Photos from the image-classification dataset "data" in the GitHub repository shkj250/nailong_dataset. Its 2 classes are: nailong, naiwa.

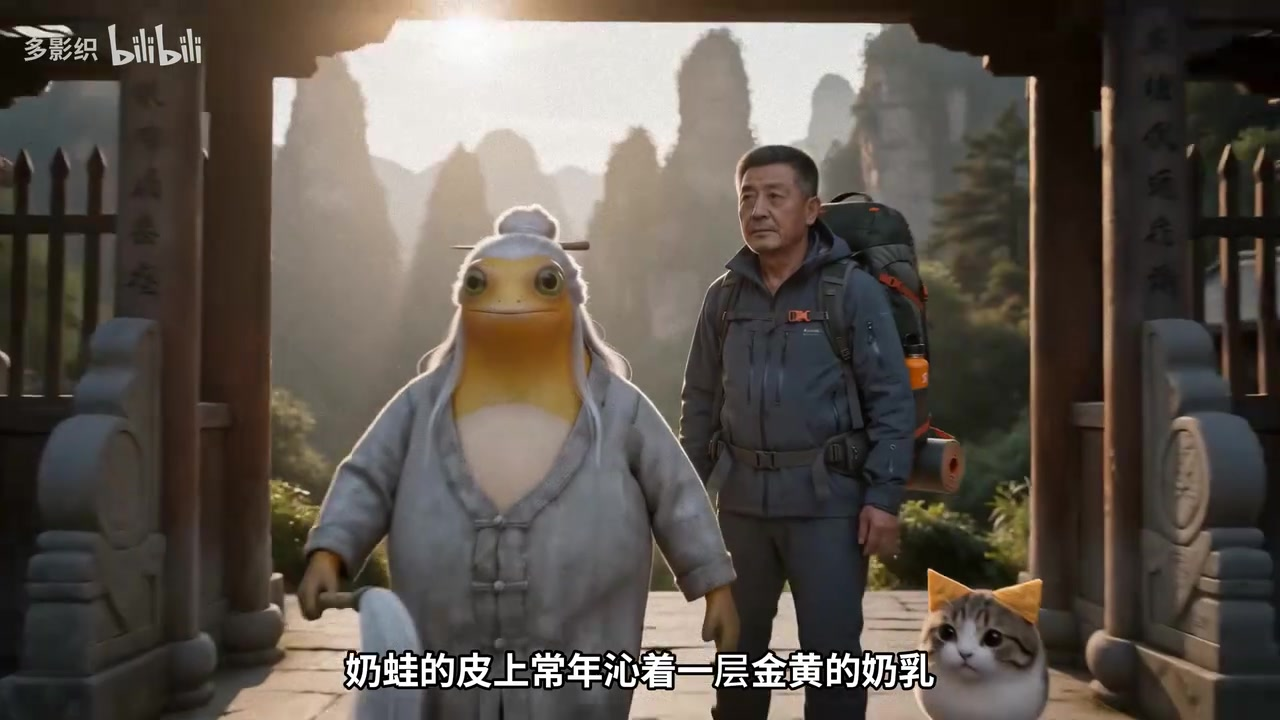
Label: naiwa

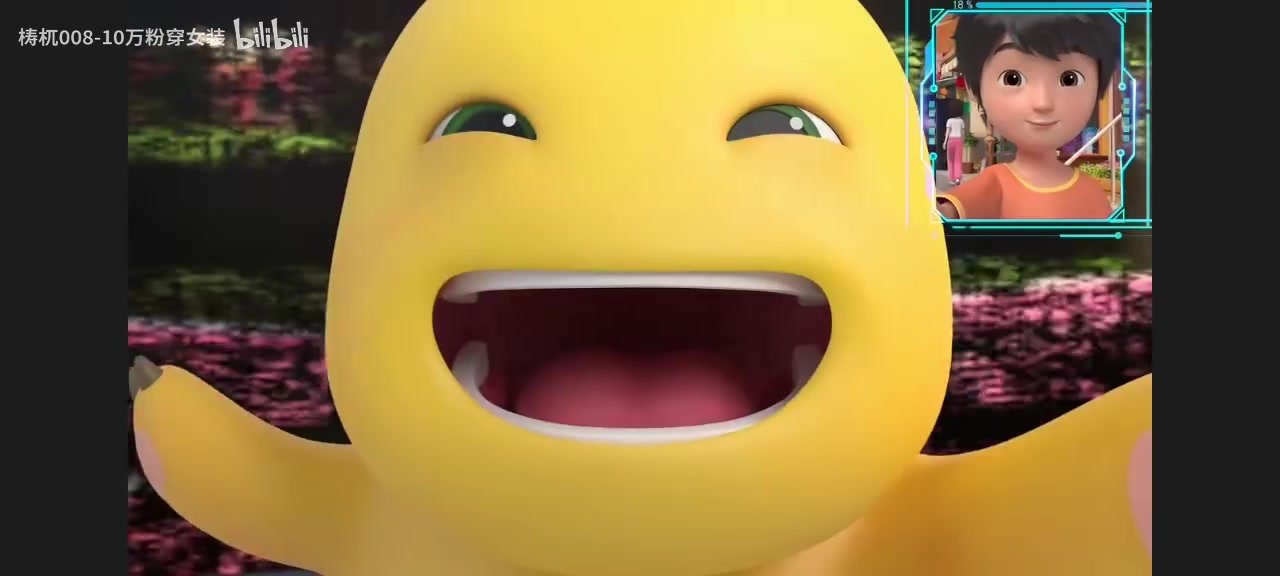
Label: nailong

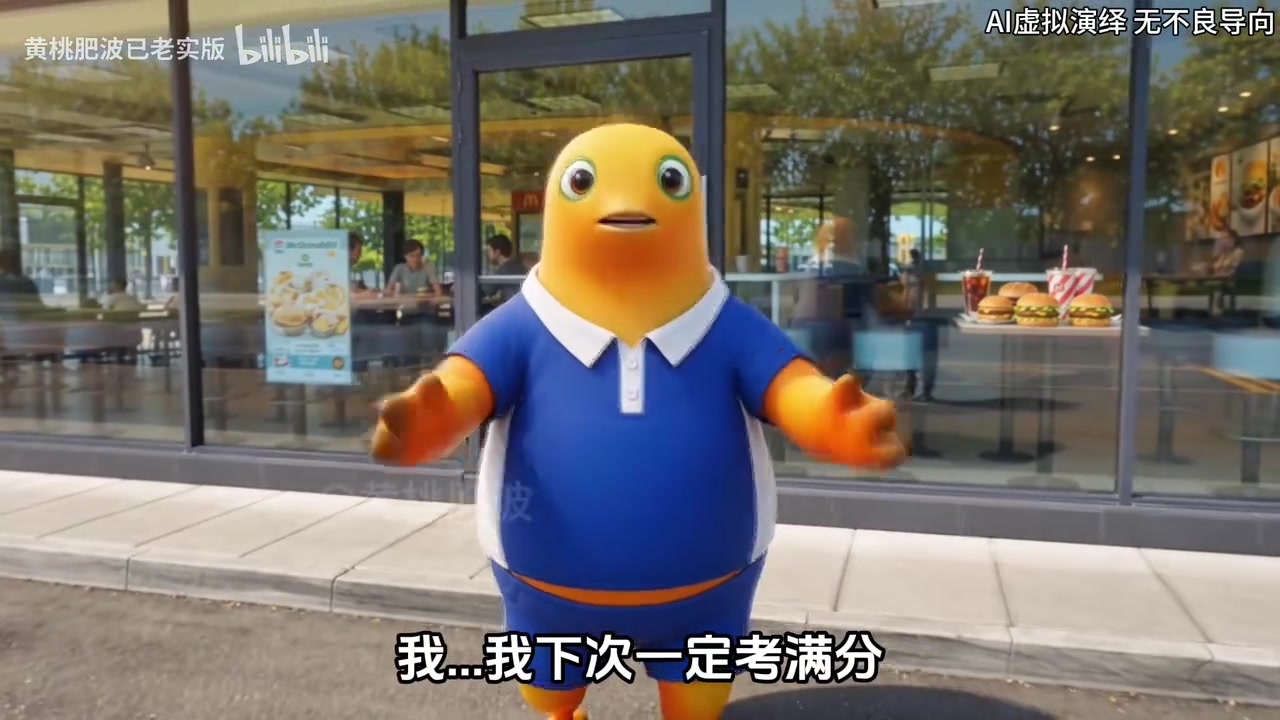
Label: naiwa

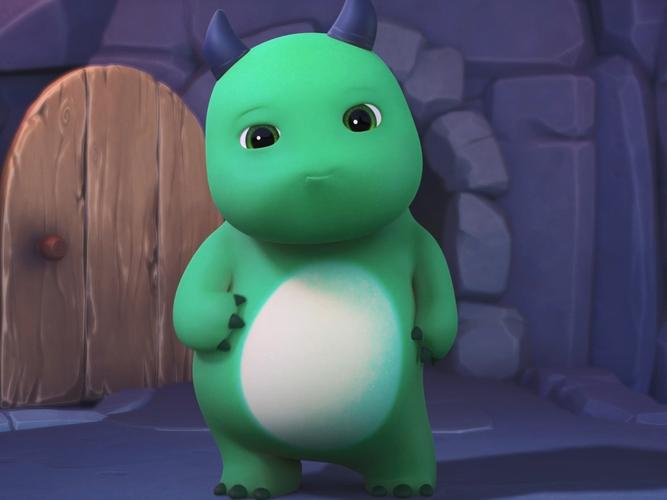
Label: nailong

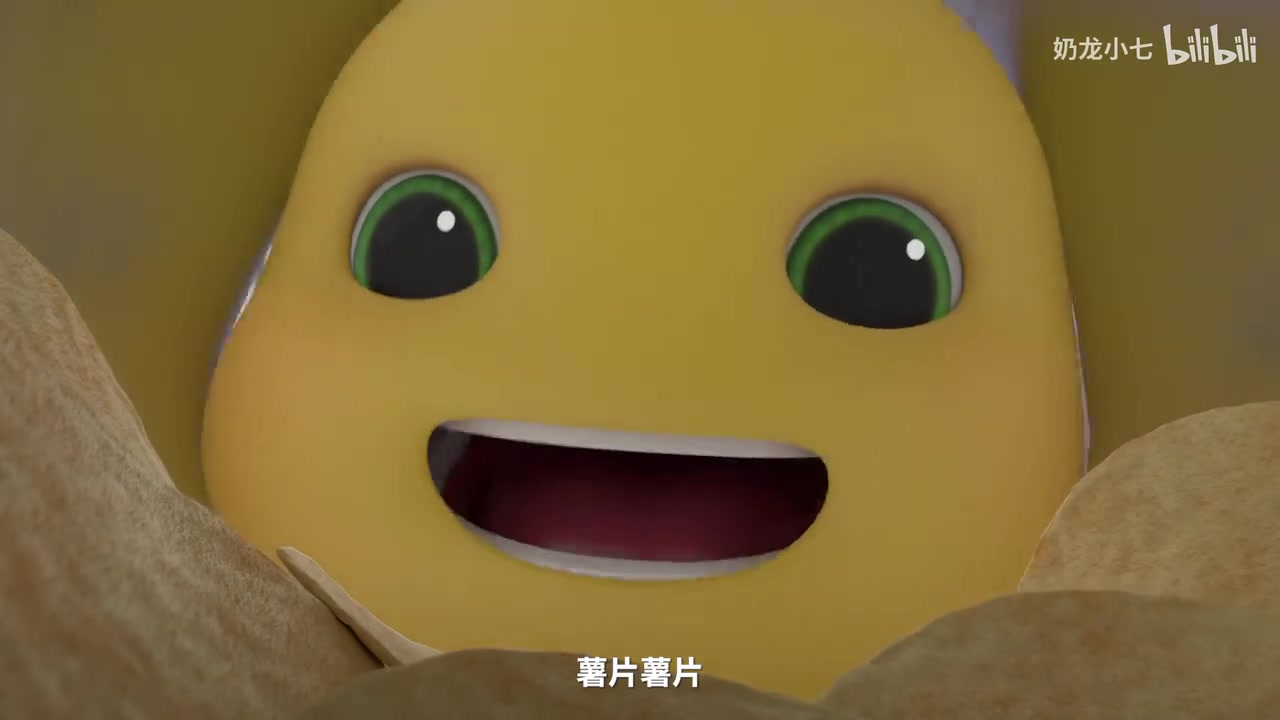
Label: nailong

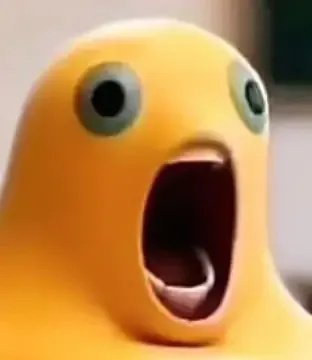
Label: naiwa
